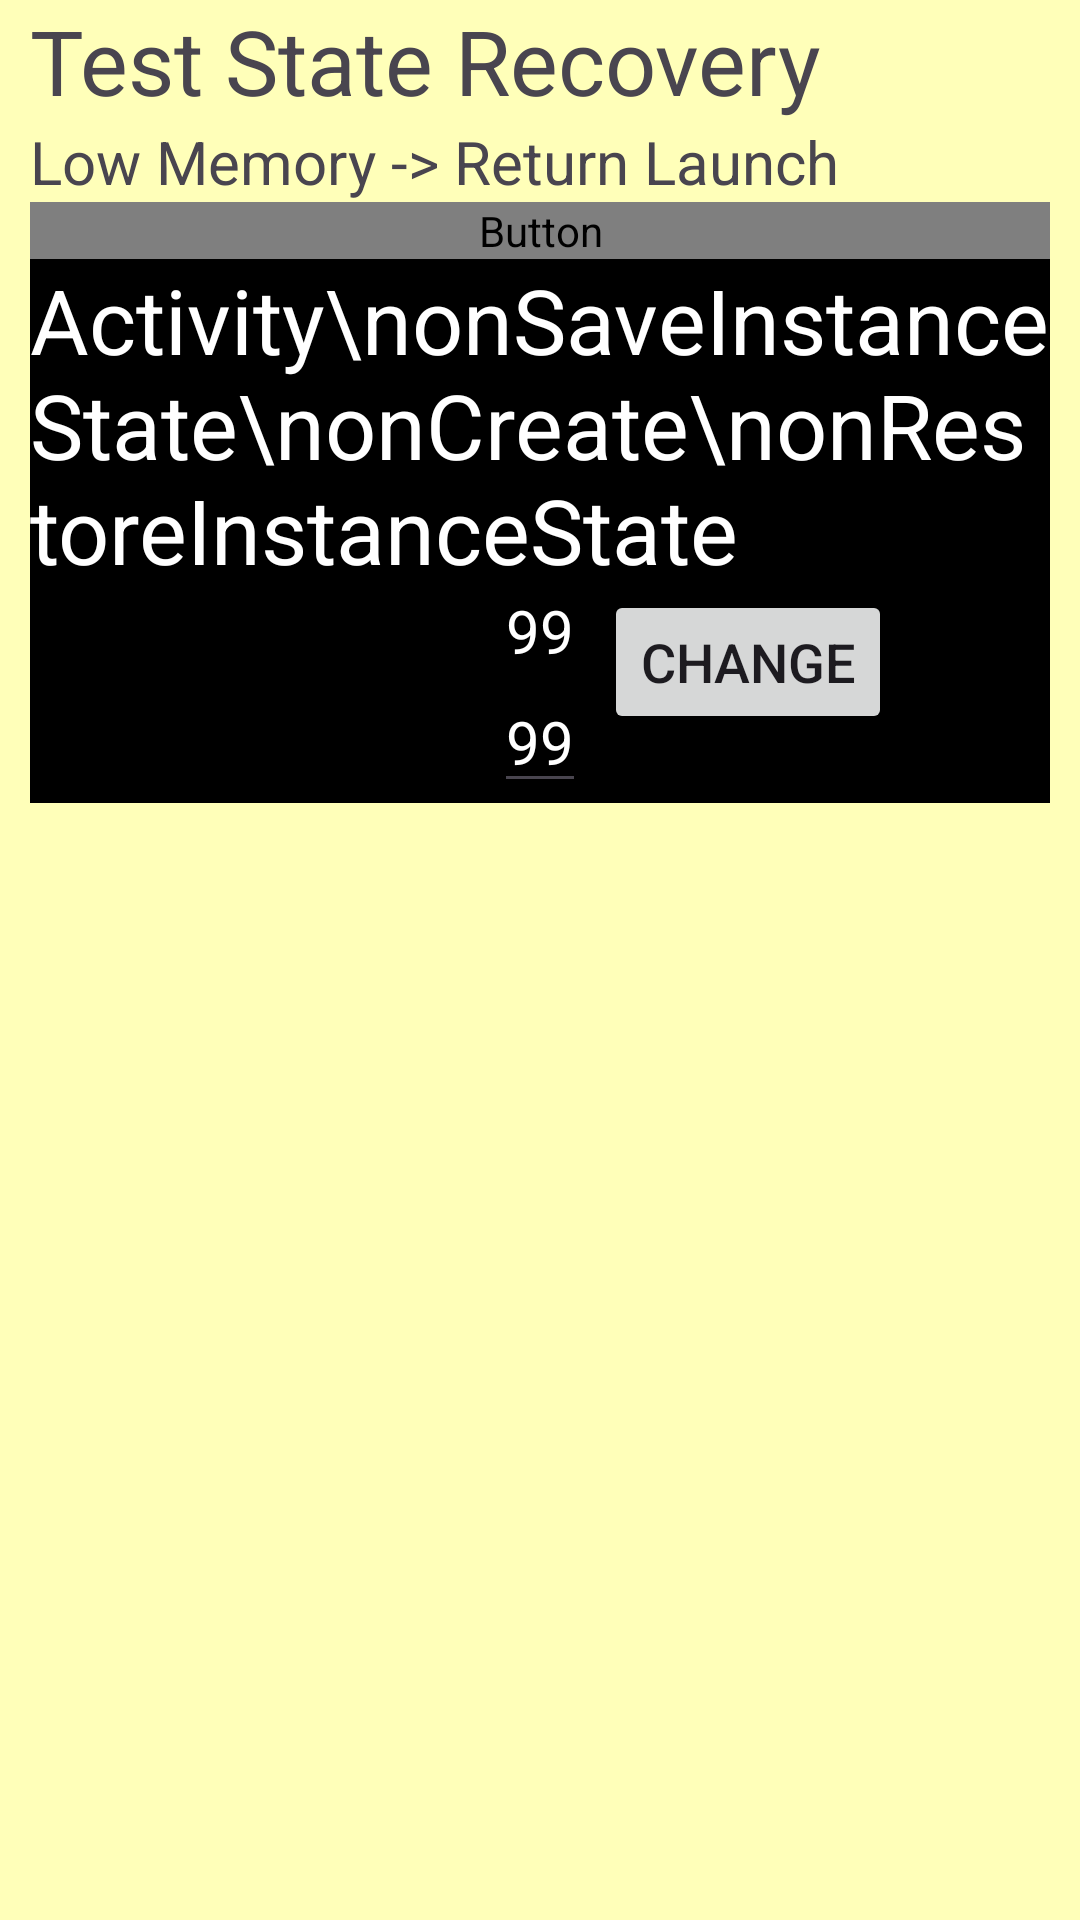

The Android layout XML behind this screen, and the referenced resources:
<!-- AndroidManifest.xml: application theme Theme.AndroidSampleKotlinNonCompose -->
<!-- res/layout/activity_system_state_recovery.xml -->
<?xml version="1.0" encoding="utf-8"?>
<androidx.coordinatorlayout.widget.CoordinatorLayout xmlns:android="http://schemas.android.com/apk/res/android"
    xmlns:app="http://schemas.android.com/apk/res-auto"
    xmlns:tools="http://schemas.android.com/tools"
    android:id="@+id/main"
    android:layout_width="match_parent"
    android:layout_height="match_parent"
    android:background="@color/pink1"
    tools:context=".ui.activity.SystemStateRecoveryActivity">

    <androidx.core.widget.NestedScrollView
        android:layout_width="match_parent"
        android:layout_height="match_parent"
        android:background="@color/yellow1"
        app:layout_behavior="@string/appbar_scrolling_view_behavior">

        <androidx.constraintlayout.widget.ConstraintLayout
            android:id="@+id/mainContainerCL"
            android:layout_width="match_parent"
            android:layout_height="match_parent"
            android:paddingStart="10dp"
            android:paddingEnd="10dp">

            <TextView
                android:id="@+id/tvTitle"
                android:layout_width="match_parent"
                android:layout_height="wrap_content"
                android:text="Test State Recovery"
                android:textSize="30sp"
                app:layout_constraintEnd_toEndOf="parent"
                app:layout_constraintStart_toStartOf="parent"
                app:layout_constraintTop_toTopOf="parent" />
            <TextView
                android:id="@+id/tvTitle2"
                android:layout_width="match_parent"
                android:layout_height="wrap_content"
                android:text="Low Memory -> Return Launch"
                android:textSize="20sp"
                app:layout_constraintEnd_toEndOf="parent"
                app:layout_constraintStart_toStartOf="parent"
                app:layout_constraintTop_toBottomOf="@+id/tvTitle" />
            <Button
                android:id="@+id/btnChangeLowMemoryBehaviour"
                android:layout_width="match_parent"
                android:layout_height="wrap_content"
                android:text="Change LowMemory Behaviour"
                android:textColor="@color/select_text_color_black_white"
                app:layout_constraintEnd_toEndOf="parent"
                app:layout_constraintStart_toStartOf="parent"
                app:layout_constraintTop_toBottomOf="@+id/tvTitle2" />

            <androidx.constraintlayout.widget.ConstraintLayout
                android:id="@+id/ActivityCL"
                android:layout_width="match_parent"
                android:layout_height="wrap_content"
                android:background="@color/black_white"
                app:layout_constraintStart_toStartOf="parent"
                app:layout_constraintTop_toBottomOf="@+id/btnChangeLowMemoryBehaviour">

                <TextView
                    android:id="@+id/tvTitleActivity"
                    android:layout_width="wrap_content"
                    android:layout_height="wrap_content"
                    android:text="Activity\nonSaveInstanceState\nonCreate\nonRestoreInstanceState"
                    android:textColor="@color/white_black"
                    android:textSize="30sp"
                    app:layout_constraintStart_toStartOf="parent"
                    app:layout_constraintTop_toTopOf="parent" />

                <TextView
                    android:id="@+id/tvTestState1"
                    android:layout_width="wrap_content"
                    android:layout_height="wrap_content"
                    android:text="99"
                    android:textColor="@color/white_black"
                    android:textSize="20sp"
                    app:layout_constraintEnd_toEndOf="parent"
                    app:layout_constraintStart_toStartOf="parent"
                    app:layout_constraintTop_toBottomOf="@+id/tvTitleActivity" />

                <Button
                    android:id="@+id/btnChangeData"
                    android:layout_width="wrap_content"
                    android:layout_height="wrap_content"
                    android:layout_marginStart="10dp"
                    android:text="change"
                    android:textSize="18sp"
                    app:layout_constraintStart_toEndOf="@+id/tvTestState1"
                    app:layout_constraintTop_toBottomOf="@+id/tvTitleActivity" />

                <EditText
                    android:id="@+id/edTestState"
                    android:layout_width="wrap_content"
                    android:layout_height="wrap_content"
                    android:text="99"
                    android:textColor="@color/white_black"
                    android:textSize="20sp"
                    app:layout_constraintEnd_toEndOf="parent"
                    app:layout_constraintStart_toStartOf="parent"
                    app:layout_constraintTop_toBottomOf="@+id/tvTestState1" />
            </androidx.constraintlayout.widget.ConstraintLayout>

            <androidx.fragment.app.FragmentContainerView
                android:id="@+id/fragmentContainer"
                android:layout_width="match_parent"
                android:layout_height="match_parent"
                app:layout_constraintStart_toStartOf="parent"
                app:layout_constraintTop_toBottomOf="@+id/ActivityCL">

            </androidx.fragment.app.FragmentContainerView>
        </androidx.constraintlayout.widget.ConstraintLayout>


    </androidx.core.widget.NestedScrollView>


</androidx.coordinatorlayout.widget.CoordinatorLayout>
<!-- resources referenced by this layout -->
<resources>
  <color name="black_white">#FF000000</color>
  <color name="pink1">#FFD0FF</color>
  <color name="white_black">#FFFFFFFF</color>
  <color name="yellow1">#FFFFB9</color>
  <style name="Theme.AndroidSampleKotlinNonCompose" parent="Base.Theme.AndroidSampleKotlinNonCompose" />
  <style name="Base.Theme.AndroidSampleKotlinNonCompose" parent="Theme.Material3.DayNight.NoActionBar">
          
          
      </style>
</resources>
